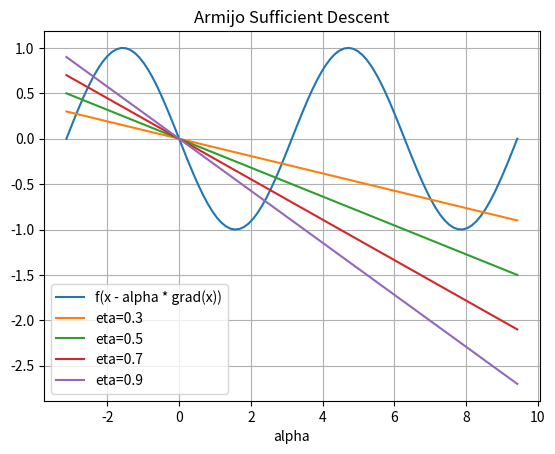

Write Python code to recreate this figure.
import numpy as np
import matplotlib.pyplot as plt

x = 0.5
alpha = np.linspace(-1, 3, 100)
f = lambda x : np.cos(np.pi * x)
grad = lambda x: -np.sin(np.pi * x)

eta_ls = [0.3, 0.5, 0.7, 0.9]

def plotter(x, alpha, f, grad, eta_ls):
    f_alpha = f(x - alpha * grad(x))
    f_x = f(x)
    plt.plot(alpha * np.pi, f_alpha, label='f(x - alpha * grad(x))')
    for eta in eta_ls:
        Armijo_sufficient_descent = f_x - eta * alpha * grad(x)**2
        plt.plot(alpha * np.pi, Armijo_sufficient_descent, label=f'eta={eta}')

    plt.title('Armijo Sufficient Descent')
    plt.legend()
    plt.xlabel('alpha')
    plt.grid()
    plt.savefig(f'Armijo_sufficient_descent.png')


plotter(x, alpha, f, grad, eta_ls)